3-way image classification set "texas_tortoise_composite" from GitHub (csekharan/tortoise-predictor); label vocabulary: blank, other animal, tortoise.

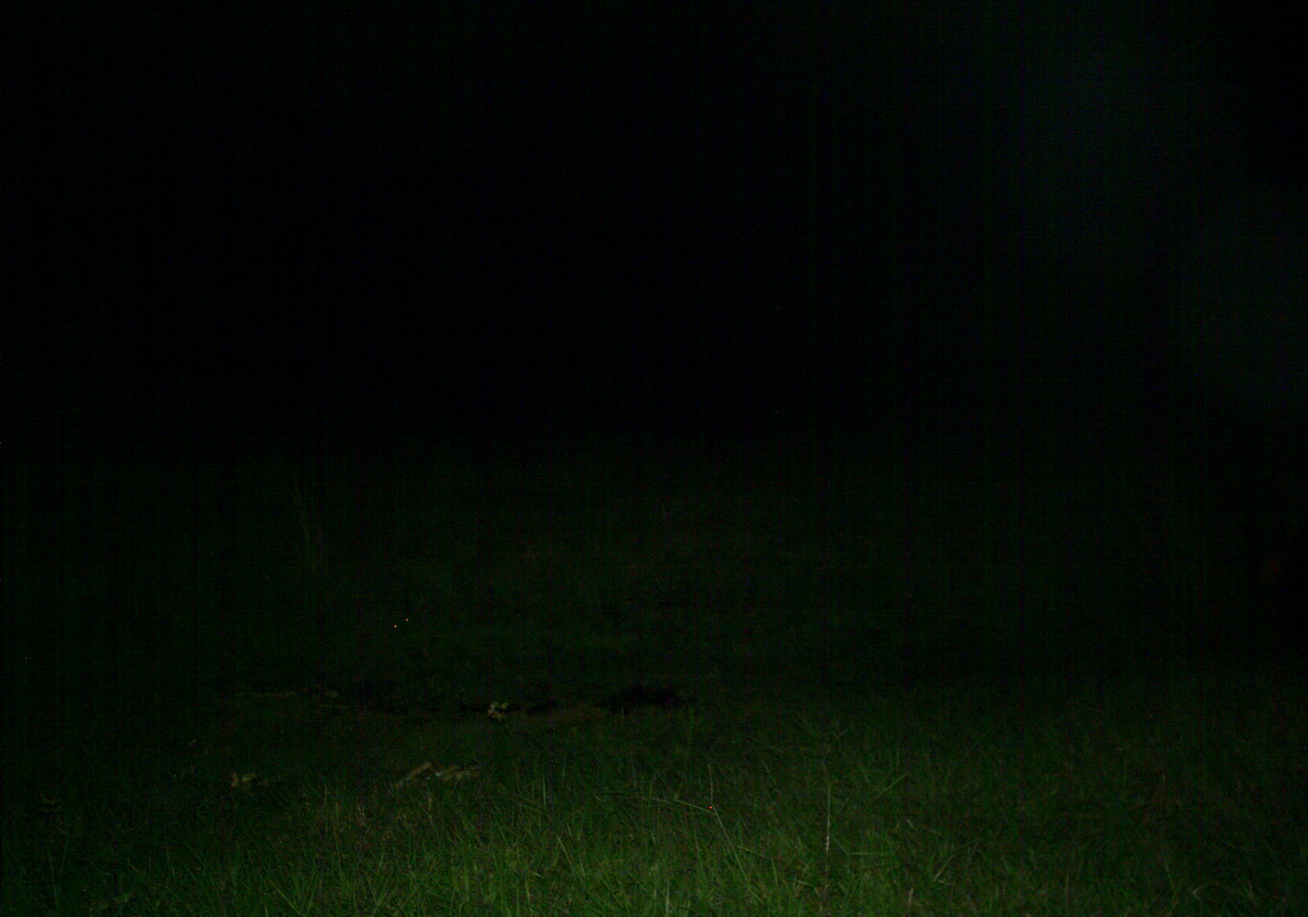
Label: other animal

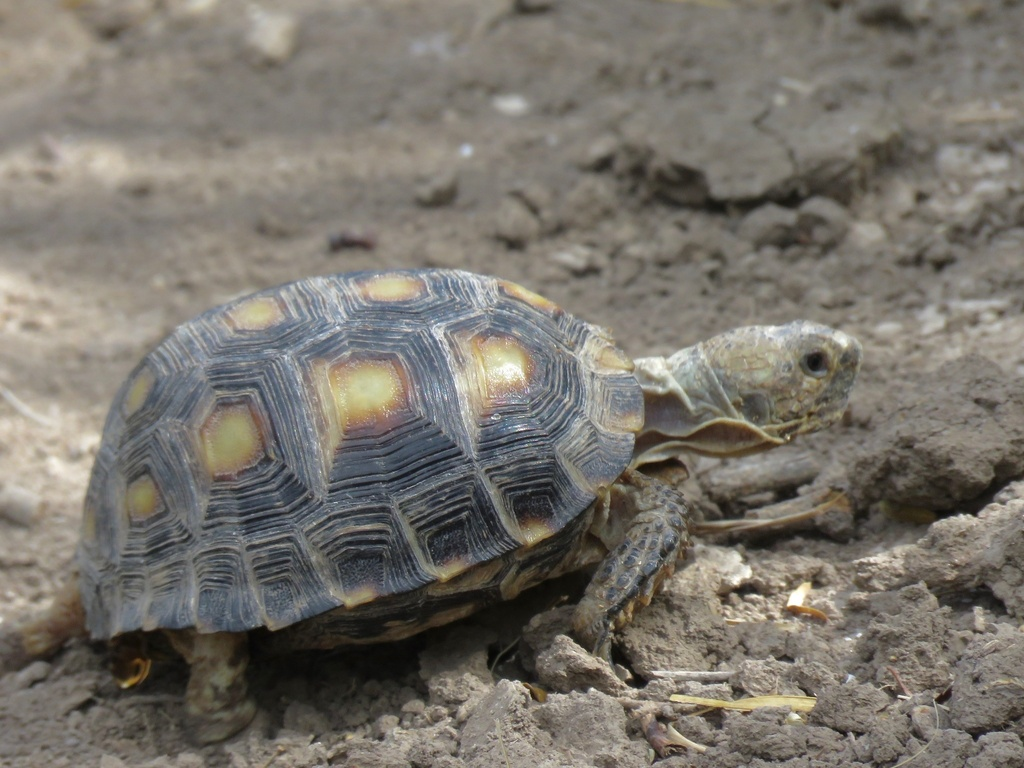
Label: tortoise

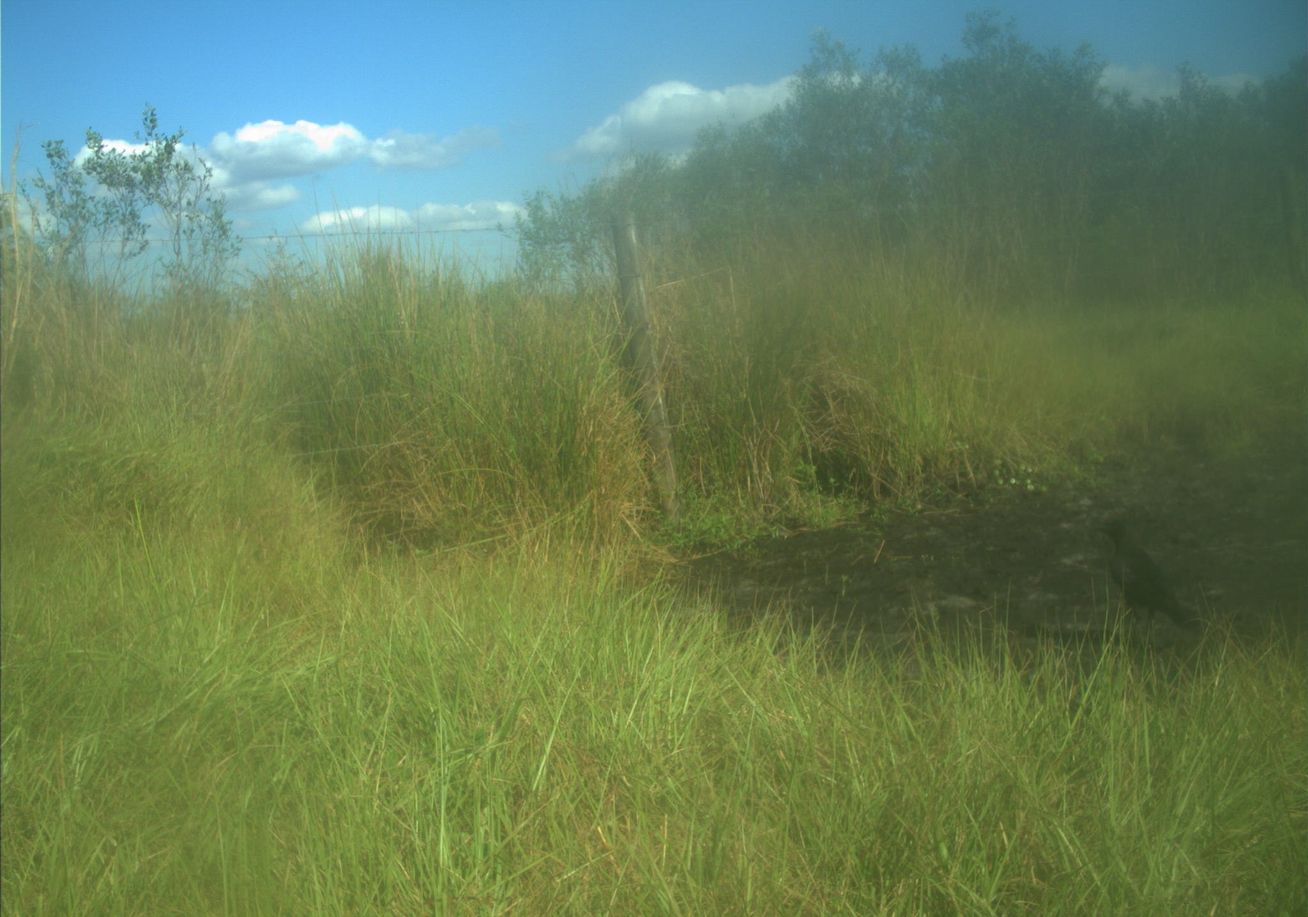
Label: other animal

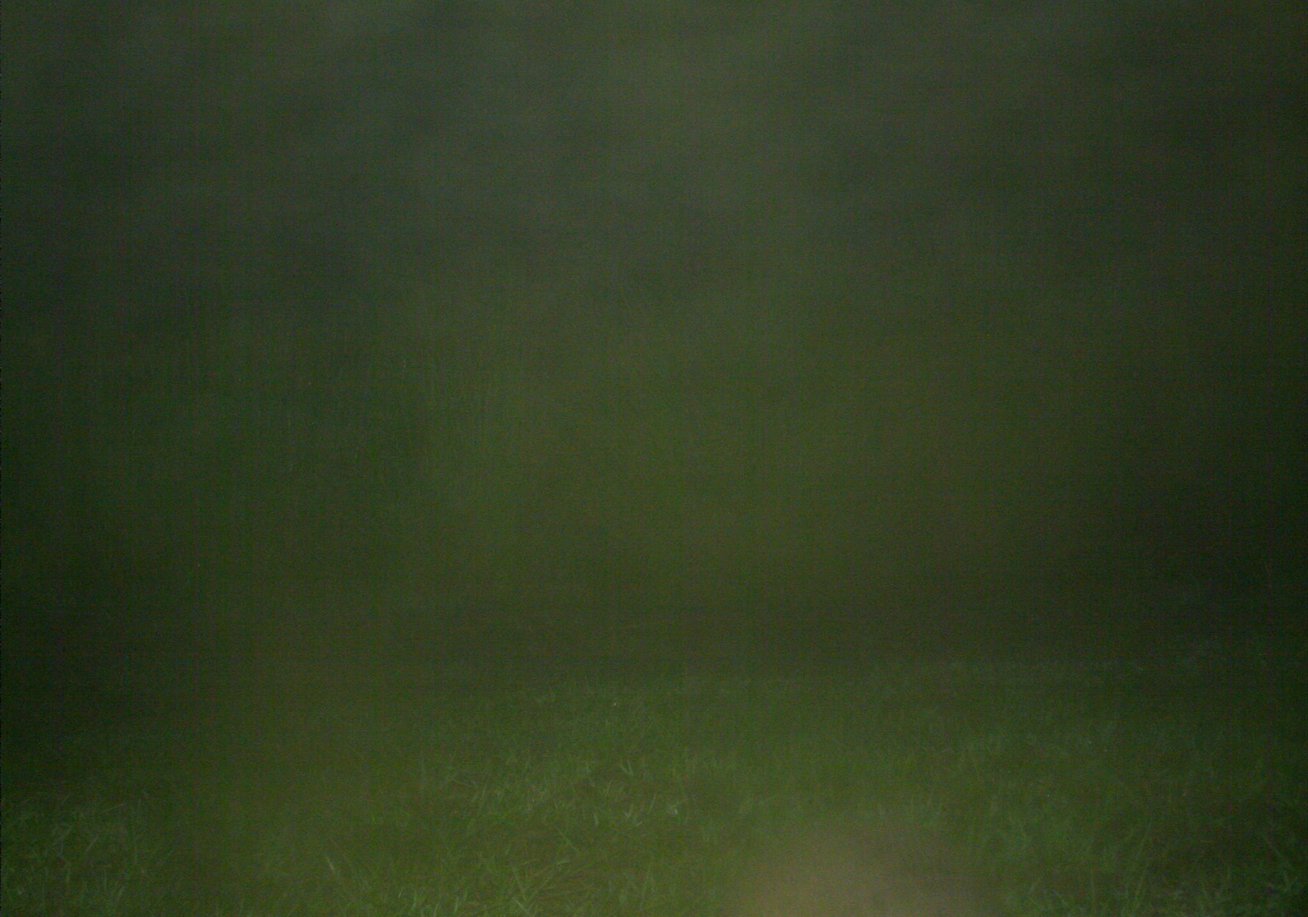
Label: other animal

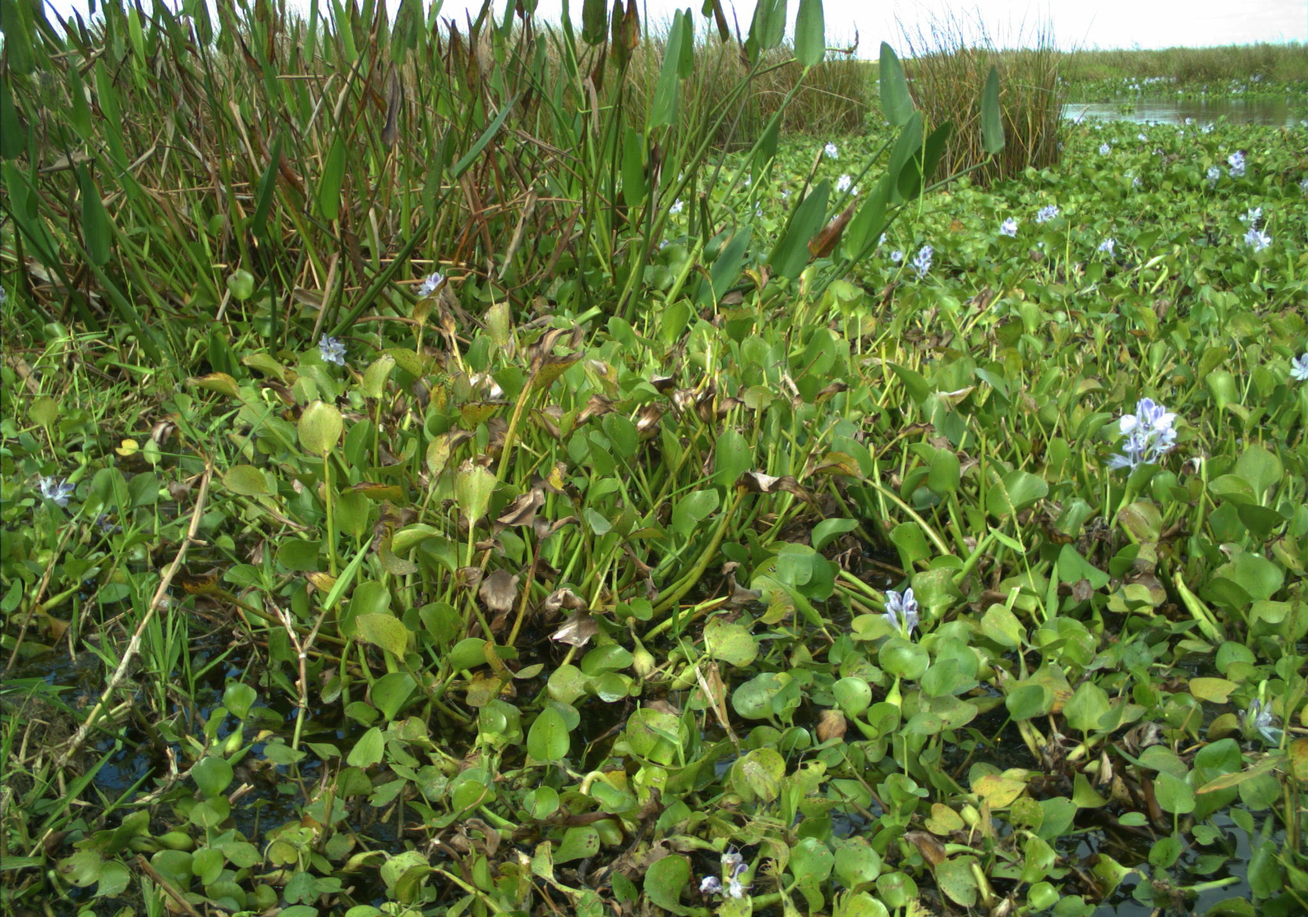
Label: blank

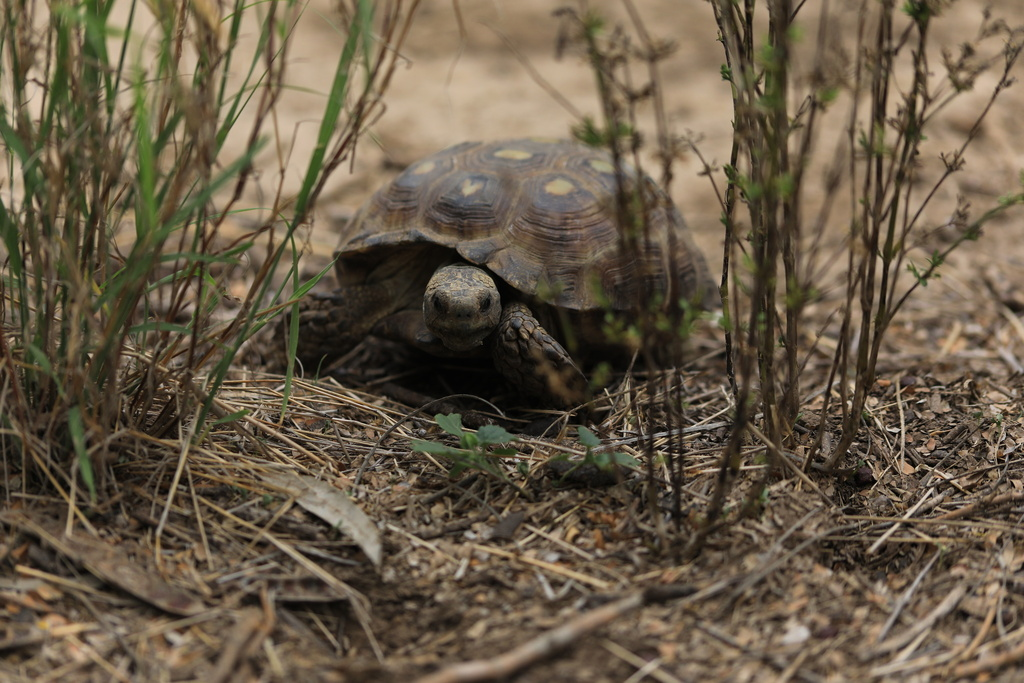
Label: tortoise
